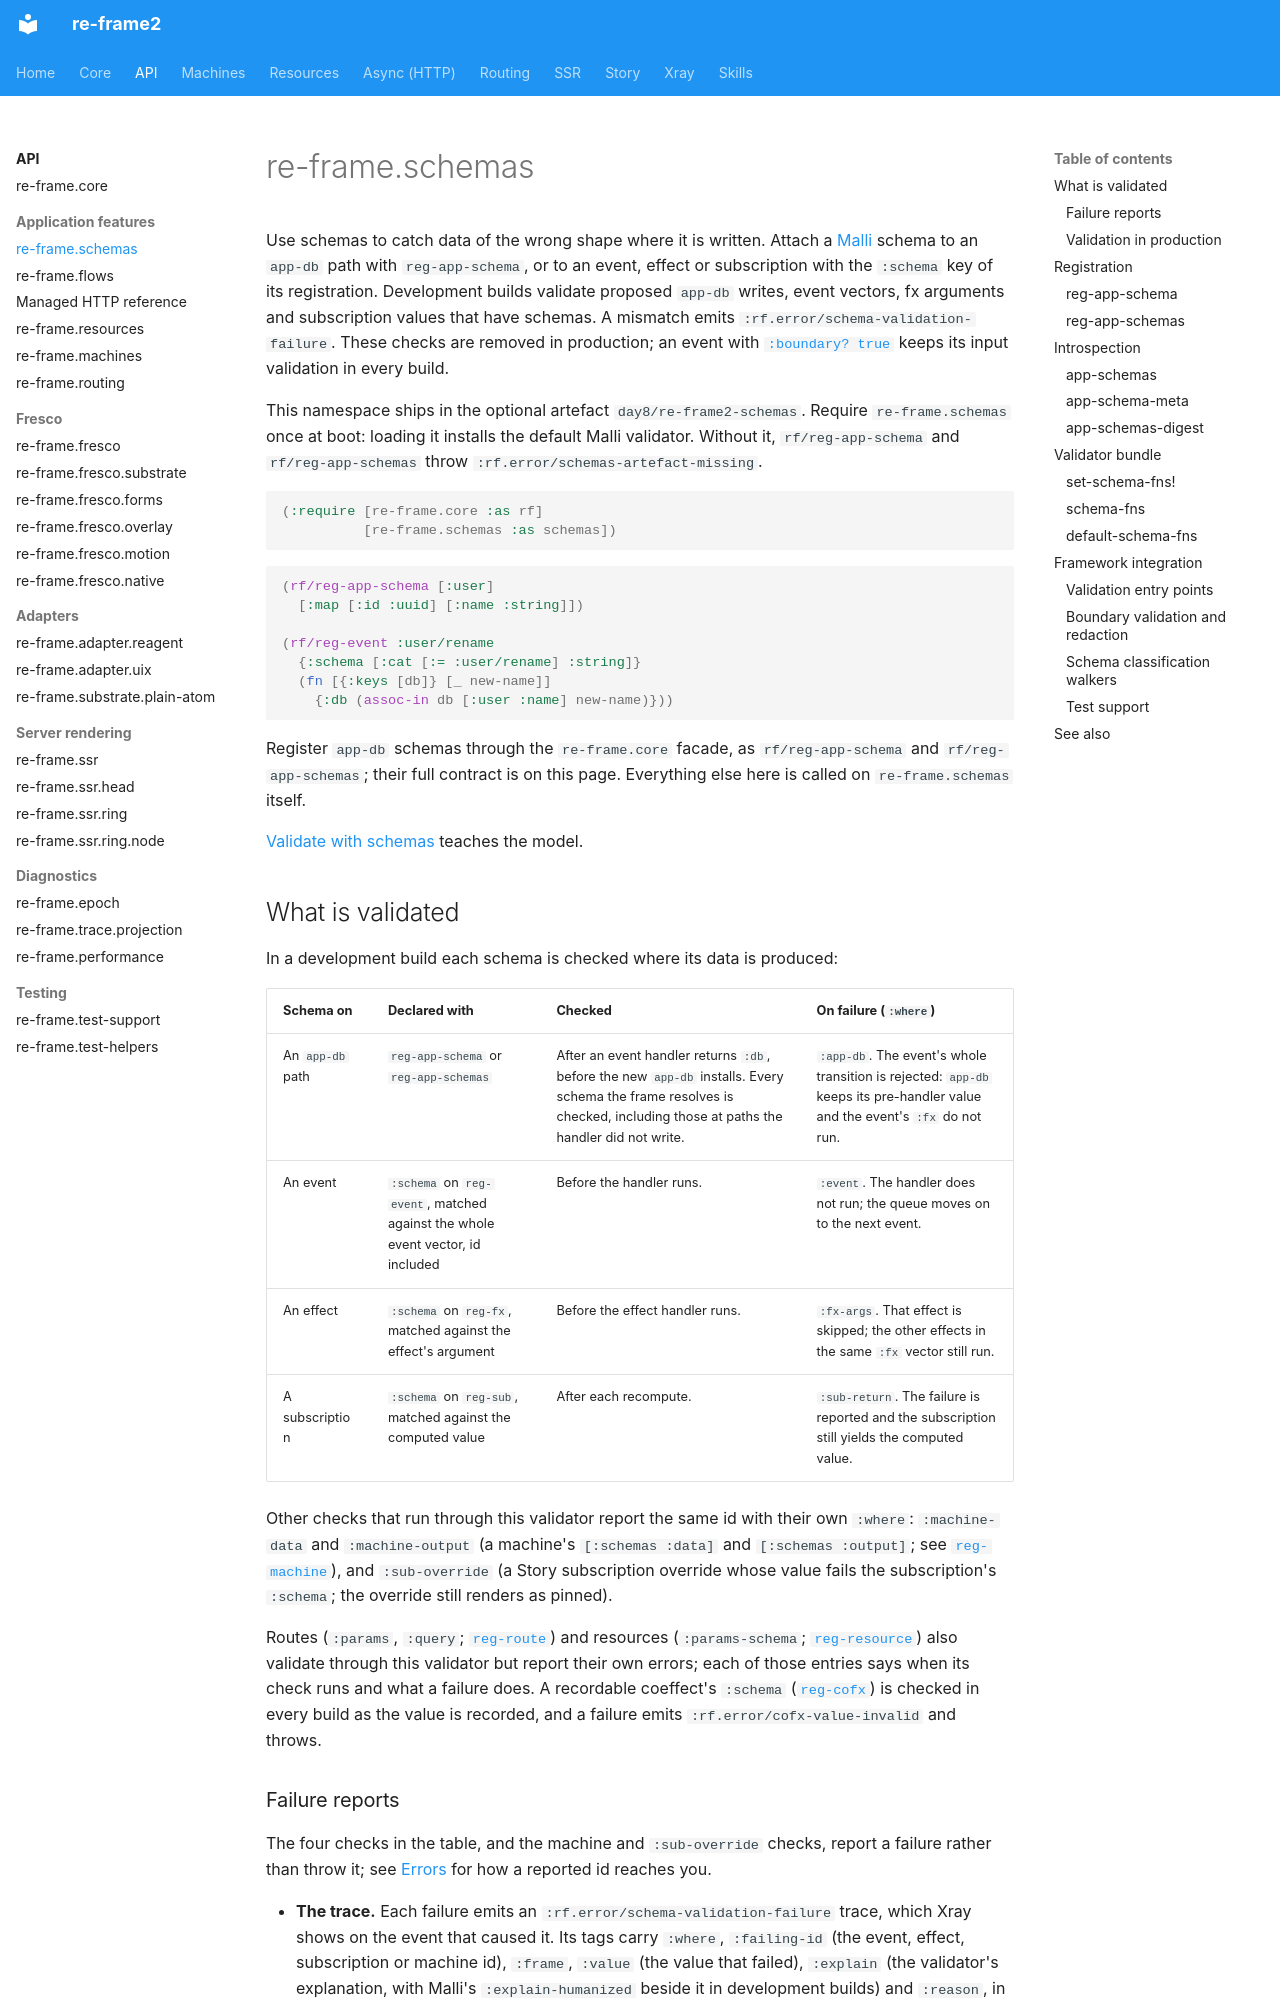

repository: day8/re-frame2 · page: api/re-frame.schemas/index.html · generator: mkdocs

# re-frame.schemas

Use schemas to catch data of the wrong shape where it is written. Attach a [Malli](https://github.com/metosin/malli) schema to an `app-db` path with `reg-app-schema`, or to an event, effect or subscription with the `:schema` key of its registration. Development builds validate proposed `app-db` writes, event vectors, fx arguments and subscription values that have schemas. A mismatch emits `:rf.error/schema-validation-failure`. These checks are removed in production; an event with [`:boundary? true`](#validation-in-production) keeps its input validation in every build.

This namespace ships in the optional artefact `day8/re-frame2-schemas`. Require `re-frame.schemas` once at boot: loading it installs the default Malli validator. Without it, `rf/reg-app-schema` and `rf/reg-app-schemas` throw `:rf.error/schemas-artefact-missing`.

```clojure
(:require [re-frame.core :as rf]
          [re-frame.schemas :as schemas])
```

```clojure
(rf/reg-app-schema [:user]
  [:map [:id :uuid] [:name :string]])

(rf/reg-event :user/rename
  {:schema [:cat [:= :user/rename] :string]}
  (fn [{:keys [db]} [_ new-name]]
    {:db (assoc-in db [:user :name] new-name)}))
```

Register `app-db` schemas through the `re-frame.core` facade, as `rf/reg-app-schema` and `rf/reg-app-schemas`; their full contract is on this page. Everything else here is called on `re-frame.schemas` itself.

[Validate with schemas](../core/how-to/validate-with-schemas.md) teaches the model.

## What is validated

In a development build each schema is checked where its data is produced:

| Schema on | Declared with | Checked | On failure (`:where`) |
|---|---|---|---|
| An `app-db` path | `reg-app-schema` or `reg-app-schemas` | After an event handler returns `:db`, before the new `app-db` installs. Every schema the frame resolves is checked, including those at paths the handler did not write. | `:app-db`. The event's whole transition is rejected: `app-db` keeps its pre-handler value and the event's `:fx` do not run. |
| An event | `:schema` on `reg-event`, matched against the whole event vector, id included | Before the handler runs. | `:event`. The handler does not run; the queue moves on to the next event. |
| An effect | `:schema` on `reg-fx`, matched against the effect's argument | Before the effect handler runs. | `:fx-args`. That effect is skipped; the other effects in the same `:fx` vector still run. |
| A subscription | `:schema` on `reg-sub`, matched against the computed value | After each recompute. | `:sub-return`. The failure is reported and the subscription still yields the computed value. |

Other checks that run through this validator report the same id with their own `:where`: `:machine-data` and `:machine-output` (a machine's `[:schemas :data]` and `[:schemas :output]`; see [`reg-machine`](re-frame.machines.md#reg-machine)), and `:sub-override` (a Story subscription override whose value fails the subscription's `:schema`; the override still renders as pinned).

Routes (`:params`, `:query`; [`reg-route`](re-frame.routing.md#reg-route)) and resources (`:params-schema`; [`reg-resource`](re-frame.resources.md#reg-resource)) also validate through this validator but report their own errors; each of those entries says when its check runs and what a failure does. A recordable coeffect's `:schema` ([`reg-cofx`](re-frame.core.md#reg-cofx)) is checked in every build as the value is recorded, and a failure emits `:rf.error/cofx-value-invalid` and throws.
